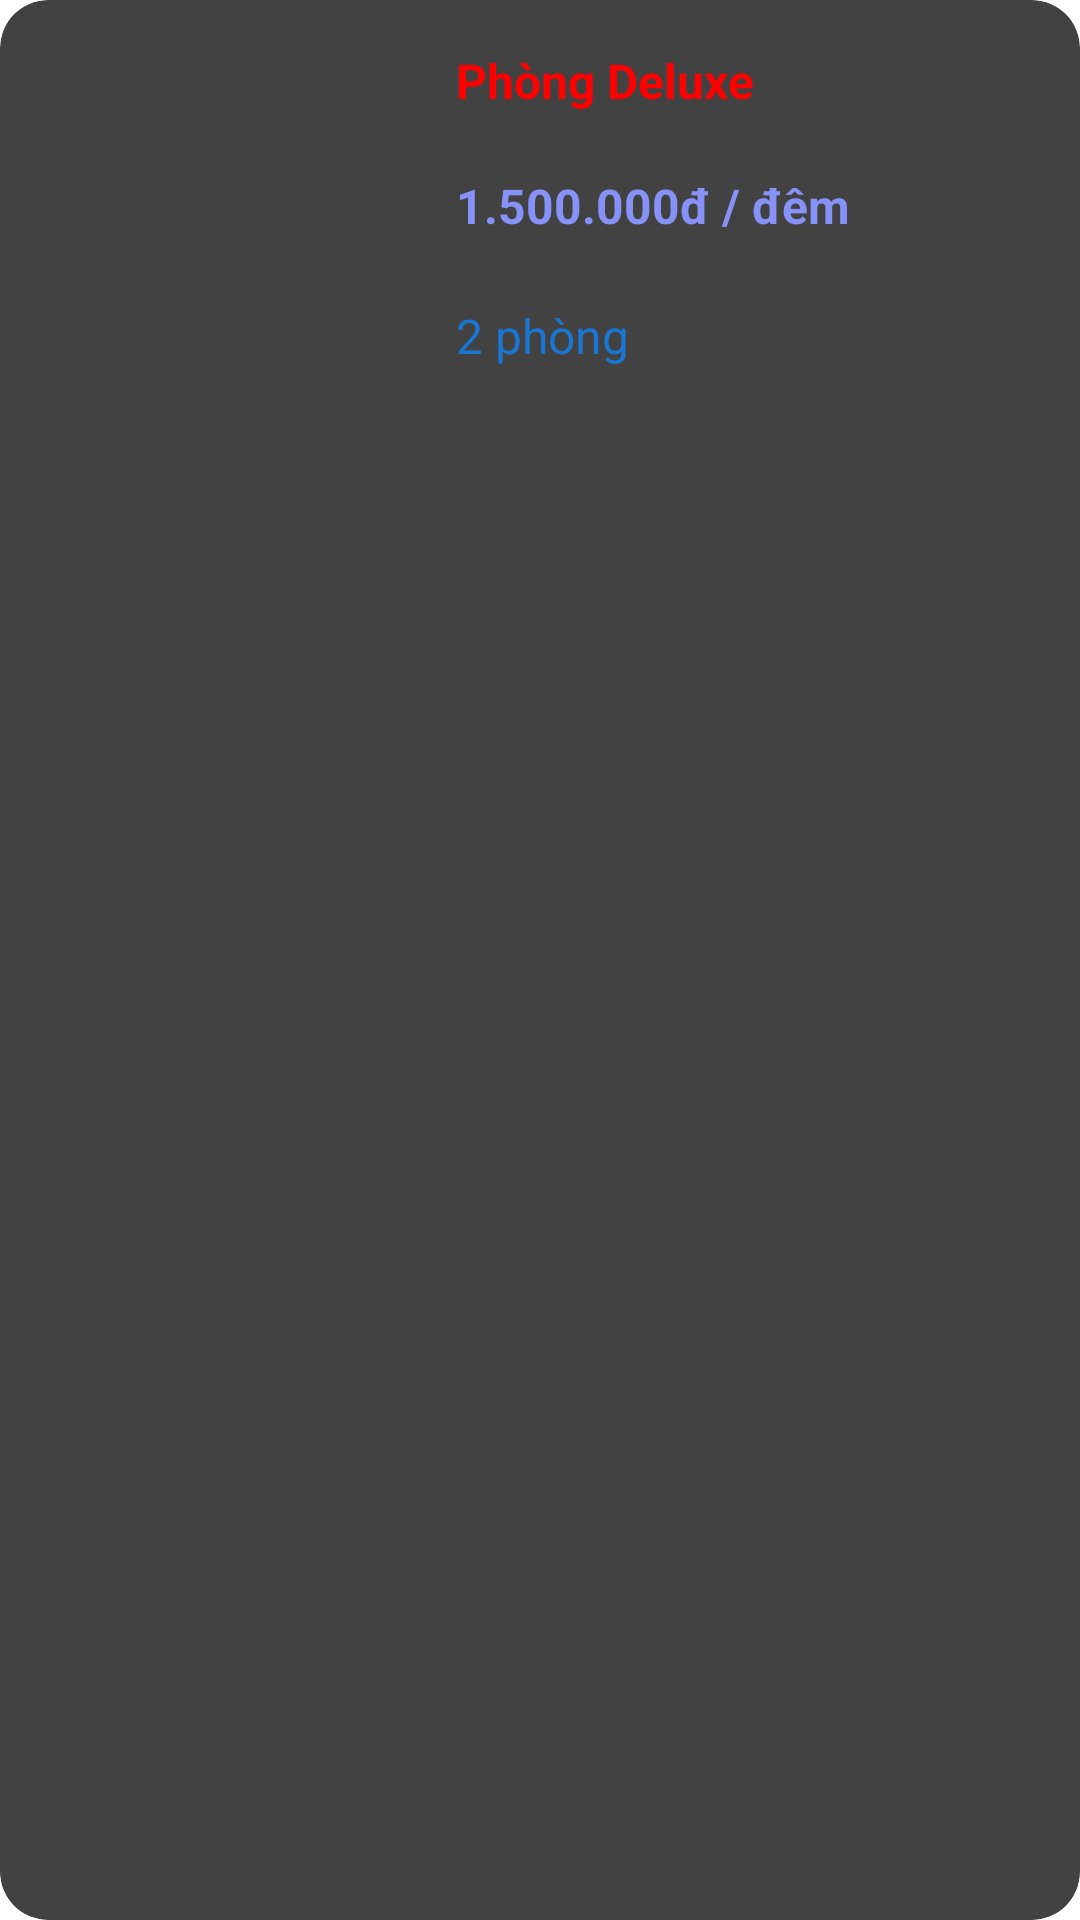

The Android layout XML behind this screen, and the referenced resources:
<!-- AndroidManifest.xml: application theme Theme.QuanLyKhachSan -->
<!-- res/layout/custom_listview_datphong_activity.xml -->
<?xml version="1.0" encoding="utf-8"?>
<androidx.cardview.widget.CardView
    xmlns:android="http://schemas.android.com/apk/res/android"
    xmlns:app="http://schemas.android.com/apk/res-auto"
    android:layout_width="match_parent"
    android:layout_height="wrap_content"
    android:layout_margin="16dp"
    app:cardCornerRadius="16dp"
    app:cardElevation="8dp"
    app:strokeWidth="0dp">

    <androidx.constraintlayout.widget.ConstraintLayout
        android:layout_width="match_parent"
        android:layout_height="wrap_content"
        android:padding="16dp">

        <androidx.appcompat.widget.AppCompatImageView
            android:id="@+id/imagephongdadat"
            android:layout_width="120dp"
            android:layout_height="120dp"
            android:scaleType="centerCrop"
            app:shapeAppearanceOverlay="@style/RoundedImageView"
            app:layout_constraintStart_toStartOf="parent"
            app:layout_constraintTop_toTopOf="parent"
            app:layout_constraintBottom_toBottomOf="parent"/>

        <TextView
            android:id="@+id/Tenphongdadat"
            android:layout_width="0dp"
            android:layout_height="wrap_content"
            android:layout_marginStart="16dp"
            android:text="Phòng Deluxe"
            android:textColor="@color/red"
            android:textSize="16sp"
            android:textStyle="bold"
            android:ellipsize="end"
            android:maxLines="1"
            app:layout_constraintStart_toEndOf="@id/imagephongdadat"
            app:layout_constraintEnd_toEndOf="parent"
            app:layout_constraintTop_toTopOf="parent"/>

        <TextView
            android:id="@+id/GiaPhong"
            android:layout_width="wrap_content"
            android:layout_height="wrap_content"
            android:layout_marginTop="20dp"
            android:text="1.500.000đ / đêm"
            android:textColor="@color/purple"
            android:textSize="16sp"
            android:textStyle="bold"
            app:layout_constraintStart_toStartOf="@id/Tenphongdadat"
            app:layout_constraintTop_toBottomOf="@id/Tenphongdadat"/>

        <TextView
            android:id="@+id/SLPhong"
            android:layout_width="wrap_content"
            android:layout_height="wrap_content"
            android:layout_marginTop="8dp"
            android:text="2 phòng"
            android:textColor="@color/colorPrimary1"
            android:textSize="16sp"

            android:drawablePadding="4dp"
            app:layout_constraintStart_toStartOf="@id/GiaPhong"
            app:layout_constraintTop_toBottomOf="@id/GiaPhong"
            app:layout_constraintBottom_toBottomOf="parent"/>



    </androidx.constraintlayout.widget.ConstraintLayout>
</androidx.cardview.widget.CardView>
<!-- resources referenced by this layout -->
<resources>
  <color name="colorPrimary1">#1976D2</color>
  <color name="purple">#8692f7</color>
  <color name="red">#FF0000</color>
  <style name="RoundedImageView" parent="">
          <item name="cornerFamily">rounded</item>
          <item name="cornerSize">8dp</item>
      </style>
</resources>
